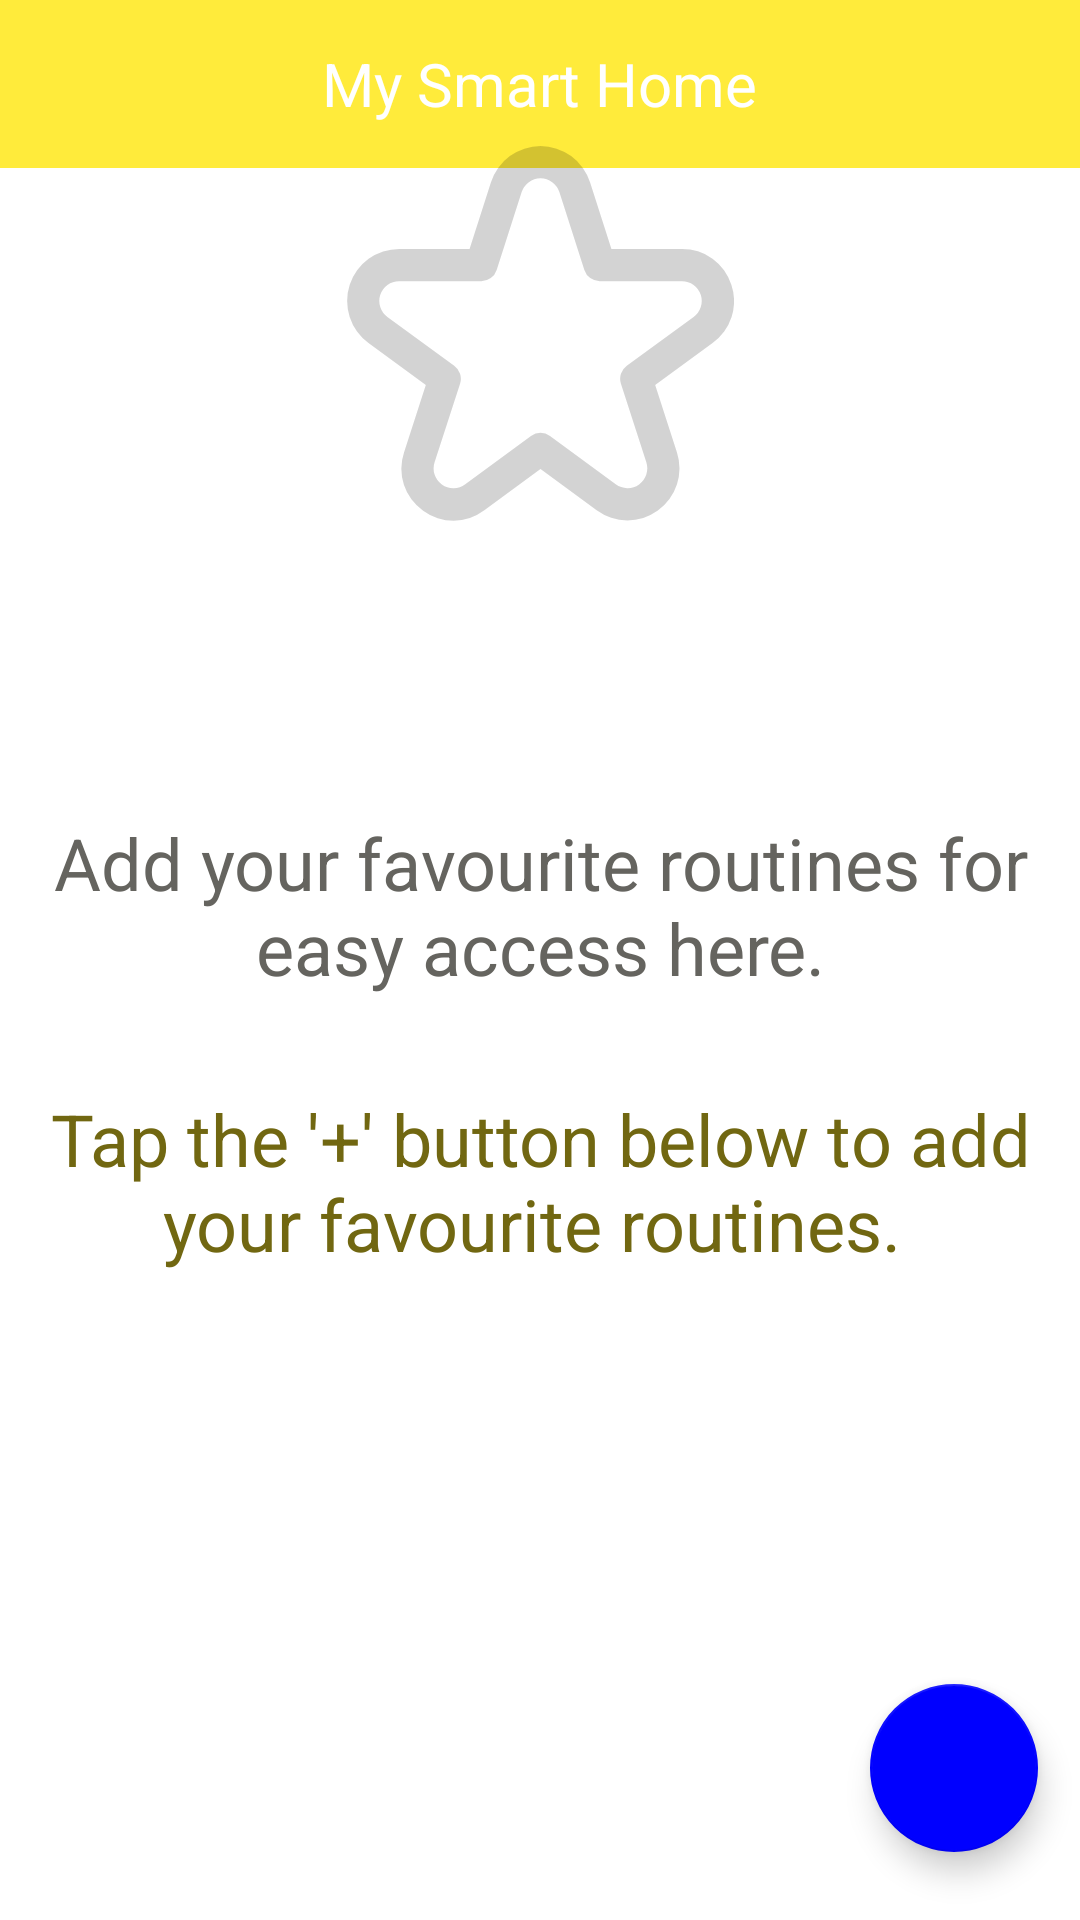

Here is an Android app screen rendered from its layout file. Give the layout XML and the strings, colors and styles it references.
<!-- AndroidManifest.xml: application theme Theme.NavApp1 -->
<!-- res/layout/fragment_favorites.xml -->
<?xml version="1.0" encoding="utf-8"?>
<androidx.constraintlayout.widget.ConstraintLayout xmlns:android="http://schemas.android.com/apk/res/android"
    xmlns:app="http://schemas.android.com/apk/res-auto"
    xmlns:tools="http://schemas.android.com/tools"
    android:layout_width="match_parent"
    android:layout_height="match_parent"
    tools:context=".ui.favorites.FavoritesFragment">

    <androidx.appcompat.widget.Toolbar
        android:id="@+id/toolbar2"
        android:layout_width="match_parent"
        android:layout_height="wrap_content"
        android:background="#FFEB3B"
        android:minHeight="?attr/actionBarSize"
        android:theme="?attr/actionBarTheme"
        app:layout_constraintEnd_toEndOf="parent"
        app:layout_constraintHorizontal_bias="1.0"
        app:layout_constraintStart_toStartOf="parent"
        app:layout_constraintTop_toBottomOf="parent"
        app:layout_constraintTop_toTopOf="parent">

        <ImageView
            android:layout_width="wrap_content"
            android:layout_height="wrap_content"
            android:layout_marginEnd="23dp"
            android:layout_gravity="end"
            android:src="@drawable/baseline_create_24" />


        <TextView
            android:id="@+id/textView17"
            android:textColor="@color/white"
            android:textSize="20sp"
            android:layout_gravity="center_horizontal"
            android:layout_width="wrap_content"
            android:layout_height="wrap_content"
            android:text="My Smart Home" />
    </androidx.appcompat.widget.Toolbar>


    <ImageView
        android:id="@+id/imageView2"
        android:layout_width="181dp"
        android:layout_height="129dp"
        android:layout_alignParentEnd="true"
        android:layout_alignParentBottom="true"
        android:layout_marginStart="115dp"
        android:layout_marginTop="93dp"
        android:layout_marginEnd="115dp"
        android:layout_marginBottom="509dp"
        android:src="@drawable/star"
        app:layout_constraintBottom_toBottomOf="parent"
        app:layout_constraintEnd_toEndOf="parent"
        app:layout_constraintStart_toStartOf="parent"
        app:layout_constraintTop_toTopOf="parent">

    </ImageView>

    <TextView

        android:layout_width="match_parent"
        android:layout_height="wrap_content"
        android:layout_alignParentBottom="true"
        android:layout_gravity="center"
        android:layout_marginTop="301dp"
        android:layout_marginBottom="338dp"
        android:padding="16dp"
        android:text="Add your favourite routines for easy access here."
        android:textAlignment="center"
        android:textColor="#65645F"
        android:textSize="24sp"
        app:layout_constraintBottom_toBottomOf="parent"
        app:layout_constraintEnd_toEndOf="parent"
        app:layout_constraintStart_toStartOf="parent"
        app:layout_constraintTop_toTopOf="parent" />

    <TextView

        android:id="@+id/textView7"
        android:layout_width="match_parent"
        android:layout_height="wrap_content"
        android:layout_alignParentBottom="true"
        android:layout_gravity="center"
        android:layout_marginTop="393dp"
        android:layout_marginBottom="246dp"
        android:padding="16dp"
        android:text="Tap the '+' button below to add your favourite routines. "
        android:textAlignment="center"
        android:textColor="#716711"
        android:textSize="24sp"
        app:layout_constraintBottom_toBottomOf="parent"
        app:layout_constraintEnd_toEndOf="parent"
        app:layout_constraintStart_toStartOf="parent"
        app:layout_constraintTop_toTopOf="parent" />

    <TextView

        android:layout_width="match_parent"
        android:layout_height="wrap_content"
        android:layout_alignParentBottom="true"
        android:layout_gravity="center"
        android:layout_marginTop="222dp"
        android:layout_marginBottom="430dp"
        android:padding="16dp"
        android:text="No Favorites!"
        android:textAlignment="center"
        android:textColor="#9A5E5D53"
        android:textSize="35sp"
        app:layout_constraintBottom_toBottomOf="parent"
        app:layout_constraintEnd_toEndOf="parent"
        app:layout_constraintStart_toStartOf="parent"
        app:layout_constraintTop_toTopOf="parent" />

    <com.google.android.material.floatingactionbutton.FloatingActionButton
        android:id="@+id/my_button10"
        android:layout_width="wrap_content"
        android:layout_height="wrap_content"
        android:clickable="true"
        android:src="@drawable/baseline_add_24"
        app:backgroundTint="@color/blue"
        app:layout_constraintBottom_toBottomOf="parent"
        app:layout_constraintEnd_toEndOf="parent"
        app:layout_constraintHorizontal_bias="0.954"
        app:layout_constraintStart_toStartOf="parent"
        app:layout_constraintTop_toBottomOf="@+id/textView7"
        app:layout_constraintVertical_bias="0.842" />


</androidx.constraintlayout.widget.ConstraintLayout>
<!-- resources referenced by this layout -->
<resources>
  <color name="blue">#0000FF</color>
  <color name="white">#FFFFFFFF</color>
  <!-- drawable star (drawable) -->
  <vector android:alpha="0.9" android:height="24dp"
      android:viewportHeight="24" android:viewportWidth="24"
      android:width="24dp" xmlns:android="http://schemas.android.com/apk/res/android">
      <path android:fillColor="#31000000" android:pathData="M23.836,8.794a3.179,3.179 0,0 0,-3.067 -2.226L16.4,6.568L15.073,2.432a3.227,3.227 0,0 0,-6.146 0L7.6,6.568L3.231,6.568a3.227,3.227 0,0 0,-1.9 5.832L4.887,15 3.535,19.187A3.178,3.178 0,0 0,4.719 22.8a3.177,3.177 0,0 0,3.8 -0.019L12,20.219l3.482,2.559a3.227,3.227 0,0 0,4.983 -3.591L19.113,15l3.56,-2.6A3.177,3.177 0,0 0,23.836 8.794ZM21.493,10.785 L17.349,13.814a1,1 0,0 0,-0.362 1.116L18.562,19.8a1.227,1.227 0,0 1,-1.895 1.365l-4.075,-3a1,1 0,0 0,-1.184 0l-4.075,3a1.227,1.227 0,0 1,-1.9 -1.365L7.013,14.93a1,1 0,0 0,-0.362 -1.116L2.507,10.785a1.227,1.227 0,0 1,0.724 -2.217h5.1a1,1 0,0 0,0.952 -0.694l1.55,-4.831a1.227,1.227 0,0 1,2.336 0l1.55,4.831a1,1 0,0 0,0.952 0.694h5.1a1.227,1.227 0,0 1,0.724 2.217Z"/>
  </vector>
  <style name="Theme.NavApp1" parent="Theme.MaterialComponents.Light.NoActionBar">
          
          <item name="colorPrimary">#FFEB3B</item>
          <item name="colorPrimaryVariant">@color/purple_700</item>
          <item name="colorOnPrimary">@color/white</item>
          
          <item name="colorSecondary">@color/teal_200</item>
          <item name="colorSecondaryVariant">@color/teal_700</item>
          <item name="colorOnSecondary">@color/black</item>
          
          <item name="android:statusBarColor">?attr/colorPrimaryVariant</item>
          
      </style>
  <color name="purple_700">#FF3700B3</color>
  <color name="teal_200">#FF03DAC5</color>
  <color name="teal_700">#FF018786</color>
  <color name="black">#FF000000</color>
</resources>
